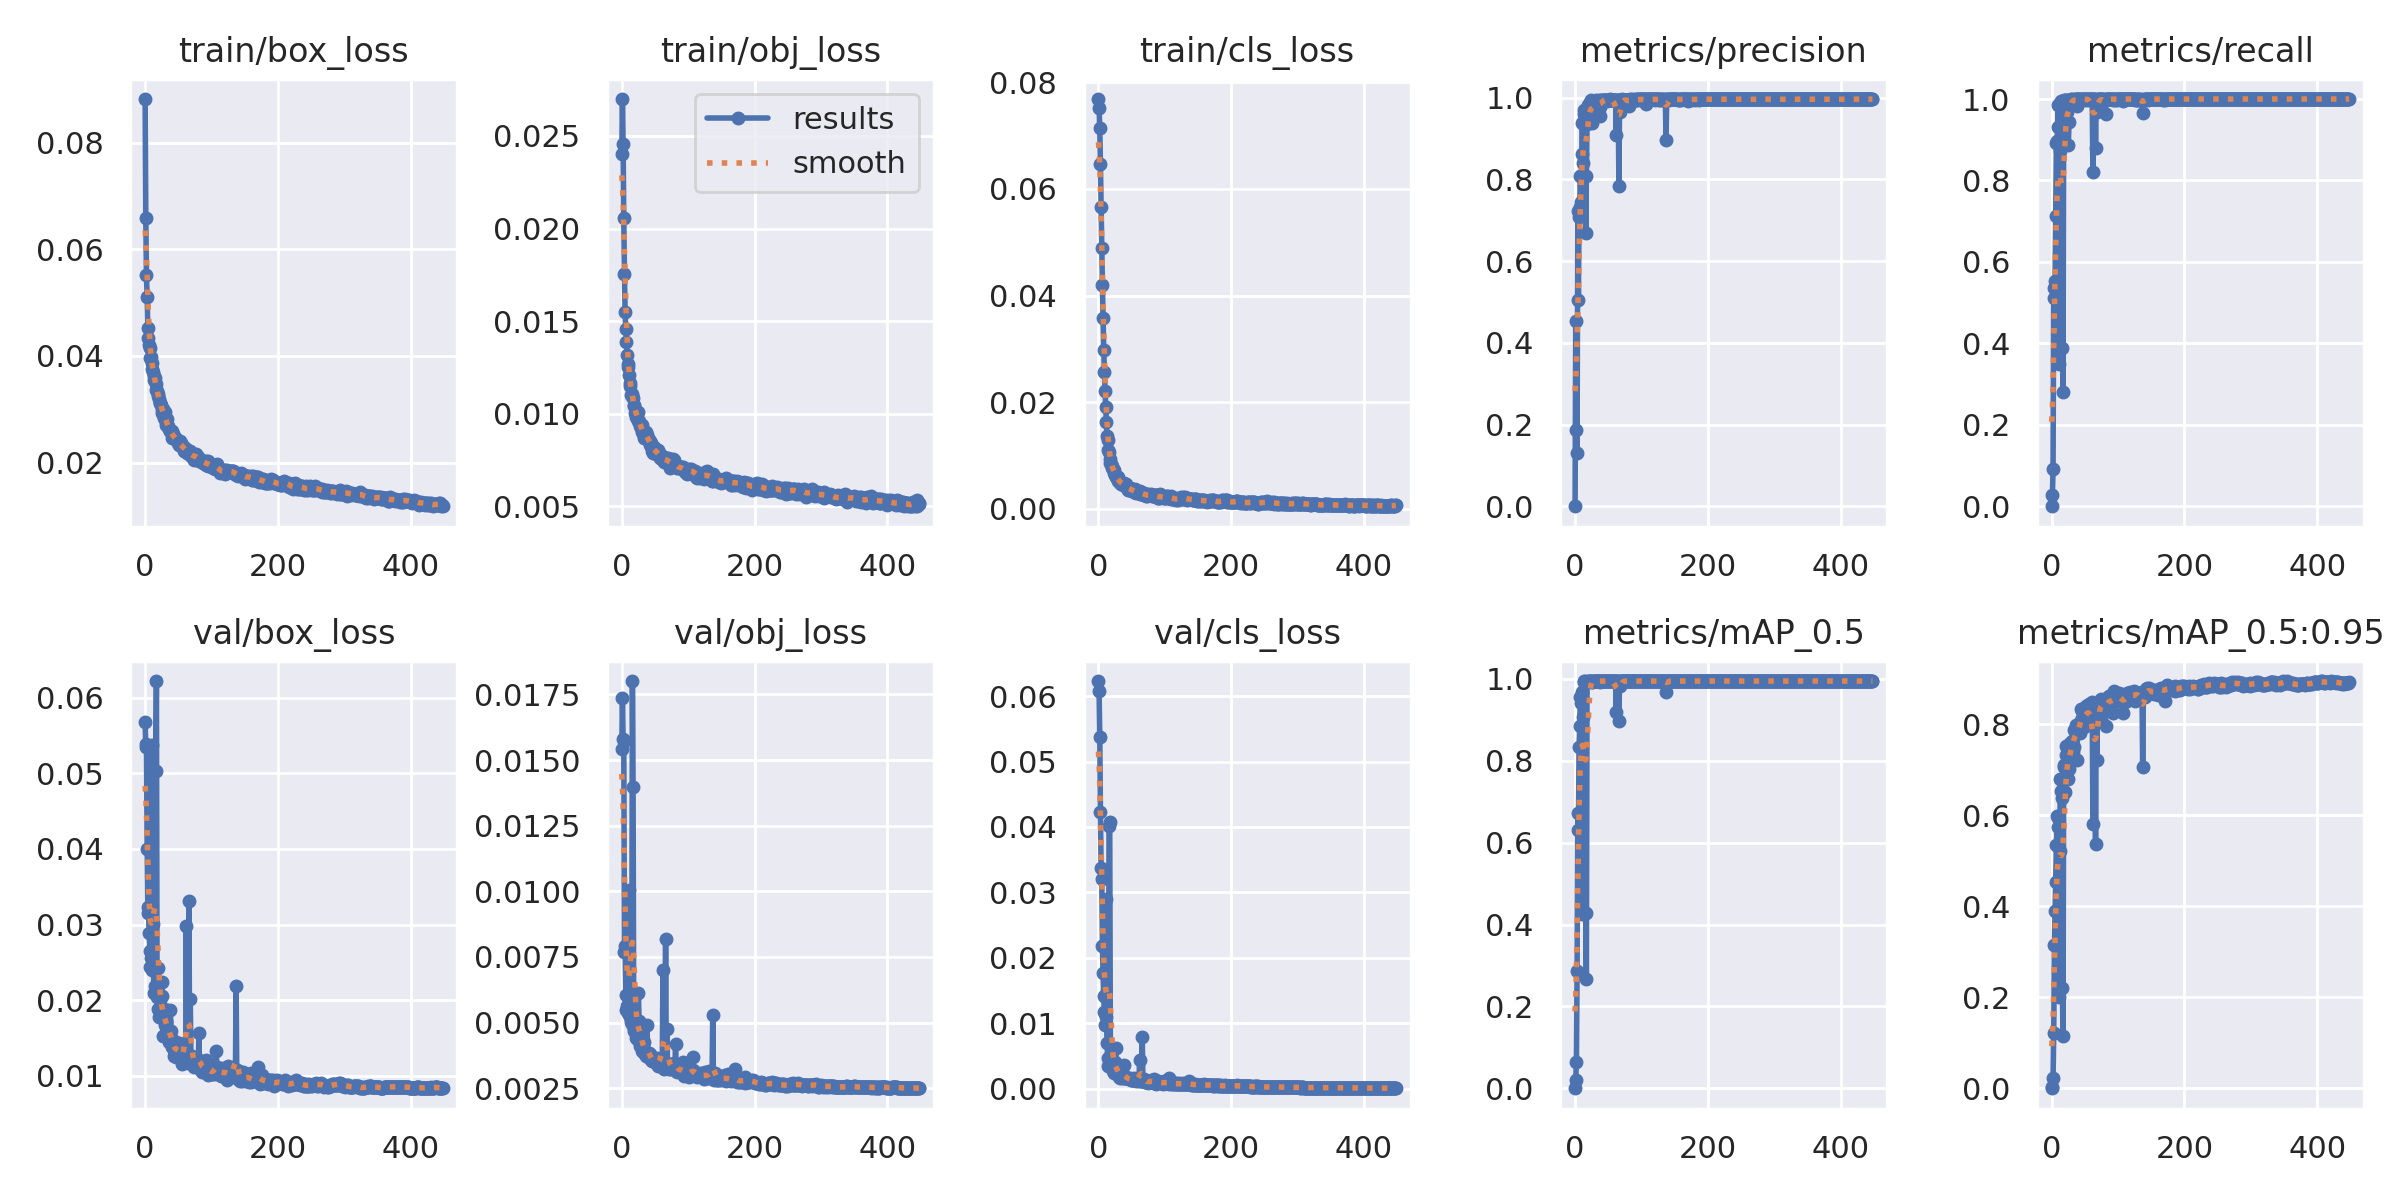

The data file committed next to this chart (first rows):
epoch, train/box_loss, train/obj_loss, train/cls_loss, metrics/precision, metrics/recall, metrics/mAP_0.5, metrics/mAP_0.5:0.95, val/box_loss, val/obj_loss, val/cls_loss, x/lr0, x/lr1, x/lr2
0, 0.08818, 0.02402, 0.07685, 0, 0, 0, 0, 0.05675, 0.01542, 0.06229, 0.0703, 0.0033, 0.0033
1, 0.06589, 0.02699, 0.07523, 0.4541, 0.0275, 0.01997, 0.003768, 0.05342, 0.01737, 0.0607, 0.04029, 0.006622, 0.006622
2, 0.05509, 0.02458, 0.07137, 0.1855, 0.0925, 0.06333, 0.02254, 0.05386, 0.01579, 0.0538, 0.01027, 0.009934, 0.009934
3, 0.05114, 0.02056, 0.0646, 0.1298, 0.5369, 0.2877, 0.1206, 0.04002, 0.01573, 0.04228, 0.00995, 0.00995, 0.00995
4, 0.0452, 0.01754, 0.05666, 0.722, 0.5124, 0.672, 0.3142, 0.03157, 0.007703, 0.03366, 0.00995, 0.00995, 0.00995
5, 0.04337, 0.01548, 0.049, 0.504, 0.5524, 0.6319, 0.3898, 0.03238, 0.007912, 0.03206, 0.009934, 0.009934, 0.009934
6, 0.04198, 0.01459, 0.04189, 0.7072, 0.7124, 0.8334, 0.4529, 0.02889, 0.006057, 0.02188, 0.009917, 0.009917, 0.009917
7, 0.04151, 0.01388, 0.0357, 0.7323, 0.8926, 0.8844, 0.5341, 0.02654, 0.005466, 0.01763, 0.009901, 0.009901, 0.009901
8, 0.03962, 0.01316, 0.02982, 0.8074, 0.8958, 0.9557, 0.599, 0.02444, 0.005642, 0.01423, 0.009884, 0.009884, 0.009884
9, 0.03982, 0.0127, 0.02561, 0.7447, 0.9325, 0.9403, 0.5755, 0.02556, 0.005707, 0.01168, 0.009868, 0.009868, 0.009868
10, 0.03872, 0.01251, 0.02215, 0.8625, 0.9857, 0.9677, 0.5939, 0.02402, 0.005363, 0.009719, 0.009851, 0.009851, 0.009851
11, 0.03749, 0.01209, 0.01904, 0.9382, 0.3494, 0.426, 0.2008, 0.05374, 0.01003, 0.02903, 0.009835, 0.009835, 0.009835
12, 0.03698, 0.01166, 0.01626, 0.8392, 0.8719, 0.9082, 0.5214, 0.03014, 0.00629, 0.01102, 0.009819, 0.009819, 0.009819
13, 0.0363, 0.01151, 0.01367, 0.9606, 0.9899, 0.9916, 0.6793, 0.02094, 0.005222, 0.006947, 0.009802, 0.009802, 0.009802
14, 0.03547, 0.01104, 0.01296, 0.9699, 0.9953, 0.9939, 0.6547, 0.0242, 0.00502, 0.004735, 0.009786, 0.009786, 0.009786
15, 0.03594, 0.01105, 0.01106, 0.9519, 0.9932, 0.9944, 0.6379, 0.02194, 0.004929, 0.003464, 0.009769, 0.009769, 0.009769
16, 0.03473, 0.01098, 0.01067, 0.6679, 0.3874, 0.427, 0.2213, 0.05033, 0.01801, 0.04016, 0.009753, 0.009753, 0.009753
17, 0.03363, 0.01086, 0.009295, 0.808, 0.2796, 0.266, 0.1141, 0.0622, 0.01396, 0.04075, 0.009736, 0.009736, 0.009736
18, 0.03339, 0.01047, 0.008657, 0.9361, 0.9805, 0.9938, 0.7113, 0.0205, 0.004698, 0.004979, 0.00972, 0.00972, 0.00972
19, 0.03291, 0.0104, 0.008475, 0.9831, 0.997, 0.995, 0.7058, 0.01879, 0.004773, 0.00361, 0.009703, 0.009703, 0.009703
20, 0.03245, 0.01005, 0.008093, 0.9732, 0.9973, 0.9926, 0.6511, 0.02427, 0.00511, 0.003431, 0.009687, 0.009687, 0.009687
21, 0.0319, 0.009998, 0.007592, 0.9832, 0.9891, 0.995, 0.7532, 0.01777, 0.004835, 0.00313, 0.00967, 0.00967, 0.00967
22, 0.03118, 0.009806, 0.007381, 0.989, 0.9981, 0.995, 0.7321, 0.01903, 0.004396, 0.002724, 0.009654, 0.009654, 0.009654
23, 0.03109, 0.009781, 0.007296, 0.9829, 0.9674, 0.995, 0.7083, 0.02, 0.004503, 0.002969, 0.009637, 0.009637, 0.009637
24, 0.03081, 0.01008, 0.006807, 0.9933, 0.9973, 0.995, 0.7405, 0.0183, 0.004345, 0.002415, 0.009621, 0.009621, 0.009621
25, 0.02983, 0.009626, 0.006322, 0.9373, 0.8877, 0.9928, 0.6808, 0.02246, 0.006128, 0.004159, 0.009604, 0.009604, 0.009604
26, 0.02937, 0.009597, 0.00611, 0.9491, 0.9426, 0.9923, 0.7024, 0.02058, 0.005063, 0.00632, 0.009588, 0.009588, 0.009588
27, 0.03003, 0.009425, 0.005982, 0.9903, 0.998, 0.995, 0.759, 0.01533, 0.004125, 0.002679, 0.009571, 0.009571, 0.009571
28, 0.02837, 0.009361, 0.005822, 0.9878, 0.9983, 0.995, 0.7446, 0.01742, 0.004547, 0.002666, 0.009555, 0.009555, 0.009555
29, 0.02857, 0.009234, 0.005915, 0.99, 1, 0.995, 0.7329, 0.01881, 0.004769, 0.002631, 0.009538, 0.009538, 0.009538
30, 0.02942, 0.009404, 0.005252, 0.9701, 0.9956, 0.995, 0.7549, 0.01676, 0.004294, 0.002579, 0.009522, 0.009522, 0.009522
31, 0.02768, 0.008998, 0.00515, 0.9735, 1, 0.995, 0.7646, 0.01699, 0.003905, 0.001779, 0.009505, 0.009505, 0.009505
32, 0.02705, 0.008972, 0.005115, 0.9943, 0.9973, 0.995, 0.74, 0.01729, 0.004119, 0.001643, 0.009489, 0.009489, 0.009489
33, 0.02811, 0.008785, 0.004918, 0.9876, 0.9975, 0.9949, 0.7501, 0.01868, 0.004272, 0.002194, 0.009472, 0.009472, 0.009472
34, 0.02682, 0.00868, 0.004725, 0.9869, 0.996, 0.995, 0.7878, 0.01523, 0.003856, 0.001901, 0.009456, 0.009456, 0.009456
35, 0.02661, 0.008861, 0.00489, 0.993, 1, 0.995, 0.7891, 0.01526, 0.003896, 0.001831, 0.009439, 0.009439, 0.009439
36, 0.02625, 0.009021, 0.004729, 0.9933, 1, 0.995, 0.7996, 0.01453, 0.003746, 0.001701, 0.009423, 0.009423, 0.009423
37, 0.0259, 0.008946, 0.004513, 0.9784, 1, 0.995, 0.7923, 0.01478, 0.003851, 0.002252, 0.009406, 0.009406, 0.009406
38, 0.02585, 0.008846, 0.004922, 0.9545, 0.9817, 0.9916, 0.7217, 0.01874, 0.004895, 0.003728, 0.00939, 0.00939, 0.00939
39, 0.02595, 0.008693, 0.004687, 0.9954, 0.9994, 0.995, 0.7972, 0.01588, 0.003835, 0.001661, 0.009373, 0.009373, 0.009373
40, 0.02592, 0.008612, 0.004446, 0.995, 1, 0.995, 0.7857, 0.01398, 0.003694, 0.001739, 0.009357, 0.009357, 0.009357
41, 0.02454, 0.00859, 0.004277, 0.9927, 0.9997, 0.995, 0.7958, 0.01387, 0.003851, 0.001624, 0.00934, 0.00934, 0.00934
42, 0.02538, 0.008553, 0.004582, 0.9937, 0.9983, 0.995, 0.781, 0.01482, 0.003798, 0.001686, 0.009324, 0.009324, 0.009324
43, 0.02471, 0.008303, 0.0039, 0.9933, 1, 0.995, 0.8061, 0.01345, 0.003705, 0.001642, 0.009307, 0.009307, 0.009307
44, 0.02505, 0.008404, 0.003612, 0.9952, 0.9986, 0.995, 0.8343, 0.01269, 0.003584, 0.001613, 0.009291, 0.009291, 0.009291
45, 0.02436, 0.008184, 0.003665, 0.9944, 0.9989, 0.995, 0.8149, 0.01435, 0.003638, 0.001629, 0.009274, 0.009274, 0.009274
46, 0.02447, 0.007996, 0.00362, 0.995, 1, 0.995, 0.8289, 0.01249, 0.00353, 0.001508, 0.009258, 0.009258, 0.009258
47, 0.02441, 0.007898, 0.003997, 0.9949, 1, 0.995, 0.8149, 0.01355, 0.003529, 0.001509, 0.009241, 0.009241, 0.009241
48, 0.02417, 0.008229, 0.003873, 0.9928, 1, 0.995, 0.8035, 0.01382, 0.003573, 0.001601, 0.009225, 0.009225, 0.009225
49, 0.02405, 0.008056, 0.003749, 0.9946, 0.9982, 0.995, 0.7938, 0.01441, 0.003558, 0.001378, 0.009208, 0.009208, 0.009208
50, 0.02361, 0.008099, 0.003664, 0.9953, 1, 0.995, 0.8247, 0.01265, 0.003488, 0.001315, 0.009192, 0.009192, 0.009192
51, 0.02333, 0.008022, 0.003504, 0.9944, 0.9994, 0.995, 0.8163, 0.0143, 0.003572, 0.001418, 0.009175, 0.009175, 0.009175
52, 0.02397, 0.007834, 0.003299, 0.9959, 0.9989, 0.995, 0.8395, 0.01252, 0.003571, 0.001308, 0.009158, 0.009158, 0.009158
53, 0.02329, 0.007918, 0.003182, 0.9941, 0.9978, 0.995, 0.8154, 0.01332, 0.003651, 0.001506, 0.009142, 0.009142, 0.009142
54, 0.02359, 0.007855, 0.003196, 0.9941, 1, 0.995, 0.8138, 0.01307, 0.0035, 0.001672, 0.009125, 0.009125, 0.009125
55, 0.02323, 0.008048, 0.003752, 0.9937, 1, 0.995, 0.8426, 0.01233, 0.003344, 0.001305, 0.009109, 0.009109, 0.009109
56, 0.02311, 0.007783, 0.003039, 0.9949, 1, 0.995, 0.8447, 0.01158, 0.003438, 0.001475, 0.009092, 0.009092, 0.009092
57, 0.023, 0.007812, 0.003329, 0.995, 1, 0.995, 0.8278, 0.0122, 0.003493, 0.001282, 0.009076, 0.009076, 0.009076
58, 0.02298, 0.007599, 0.003166, 0.9952, 0.9987, 0.995, 0.8234, 0.01229, 0.003485, 0.001379, 0.009059, 0.009059, 0.009059
59, 0.02214, 0.007596, 0.003174, 0.9937, 1, 0.995, 0.8139, 0.01341, 0.003423, 0.001378, 0.009043, 0.009043, 0.009043
... 389 more rows
